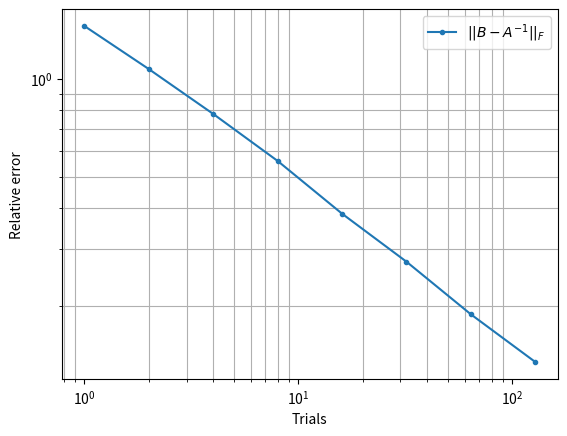

This figure's Python source:
# Approximating the inverse of a matrix by simulating
# the evolution of a Markov chain.
# The input matrix must be a diagonally dominant L-matrix and there must
# be at least one row whose diagonal element strictly dominates the
# off-diagonal elements.
# https://en.wikipedia.org/wiki/L-matrix
# https://en.wikipedia.org/wiki/Diagonally_dominant_matrix

import matplotlib.pyplot as plt
import numpy as np

def precondition(A):
    row_sums = np.sum(np.abs(A), axis=1)
    diag = np.abs(np.diagonal(A))
    offdiag = row_sums - diag
    result = True
    result = result and np.all(diag >= offdiag)
    result = result and np.any(diag > offdiag) 
    return result
 
def invert(A, trials=100):
    if not precondition(A):
        raise Exception("ERROR: matrix not suitable")

    N = A.shape[0]
    W = np.zeros((N,N))
    D = 1 / np.diag(A)
    D = np.diag(D)
    Q = np.eye(N,N) - D.dot(A)
    t = 1 - np.sum(Q, axis=1).reshape((N,1))
    P = np.hstack((Q, t))

    for _ in range(trials):
        for i in range(N):
            j = i
            while True:
                W[i, j] += 1
                j = np.random.choice(N+1, p=P[j,:])
                if j == N:
                    break

    W = W / trials
    W = W.dot(D)
    return W

if __name__ == "__main__":
    N = 100
    A = 4*np.eye(3) - np.eye(3, k=1) - np.eye(3, k=-1)
    A = np.kron(np.eye(N), A) - np.eye(3*N, k=3) - np.eye(3*N, k=-3)
    A = A.astype("int")

    err = []
    A_inv = np.linalg.inv(A)
    I = np.eye(A.shape[0])
    r = np.linalg.norm(A_inv)
    for trials in np.power(2, np.arange(8)):
        plt.clf()
        B = invert(A, trials)
        e = np.linalg.norm(B - A_inv, "fro") / r
        err.append(e)
        print(f"trials={trials}\terror={e:.5f}")

    x = np.power(2, np.arange(len(err)))
    plt.loglog(x, err, ".-", label=r"$||B-A^{-1}||_F$")
    plt.xlabel("Trials")
    plt.ylabel("Relative error")
    plt.legend()
    plt.grid(True, which="minor")
    plt.show()
    print("Done")

